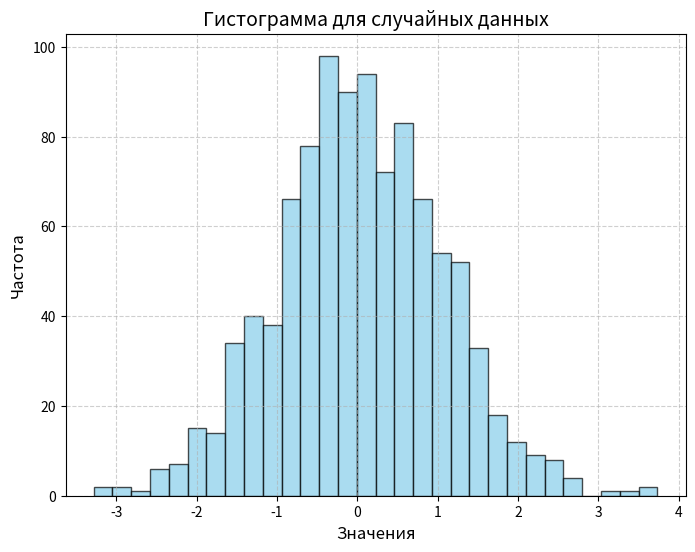

Source code (Python):
# 1. Создай гистограмму для случайных данных, сгенерированных с помощью функции `numpy.random.normal`.
# Параметры нормального распределения
# mean = 0 # Среднее значение
# std_dev = 1 # Стандартное отклонение
# num_samples = 1000 # Количество образцов
# Генерация случайных чисел, распределенных по нормальному распределению
# data = np.random.normal(mean, std_dev, num_samples)

import numpy as np
import matplotlib.pyplot as plt

# Параметры нормального распределения
mean = 0  # Среднее значение
std_dev = 1  # Стандартное отклонение
num_samples = 1000  # Количество образцов

# Генерация случайных чисел, распределенных по нормальному распределению
data = np.random.normal(mean, std_dev, num_samples)

# Построение гистограммы
plt.figure(figsize=(8, 6))
plt.hist(data, bins=30, color='skyblue', edgecolor='black', alpha=0.7)
plt.title("Гистограмма для случайных данных", fontsize=14)
plt.xlabel("Значения", fontsize=12)
plt.ylabel("Частота", fontsize=12)
plt.grid(True, linestyle='--', alpha=0.6)
plt.show()
